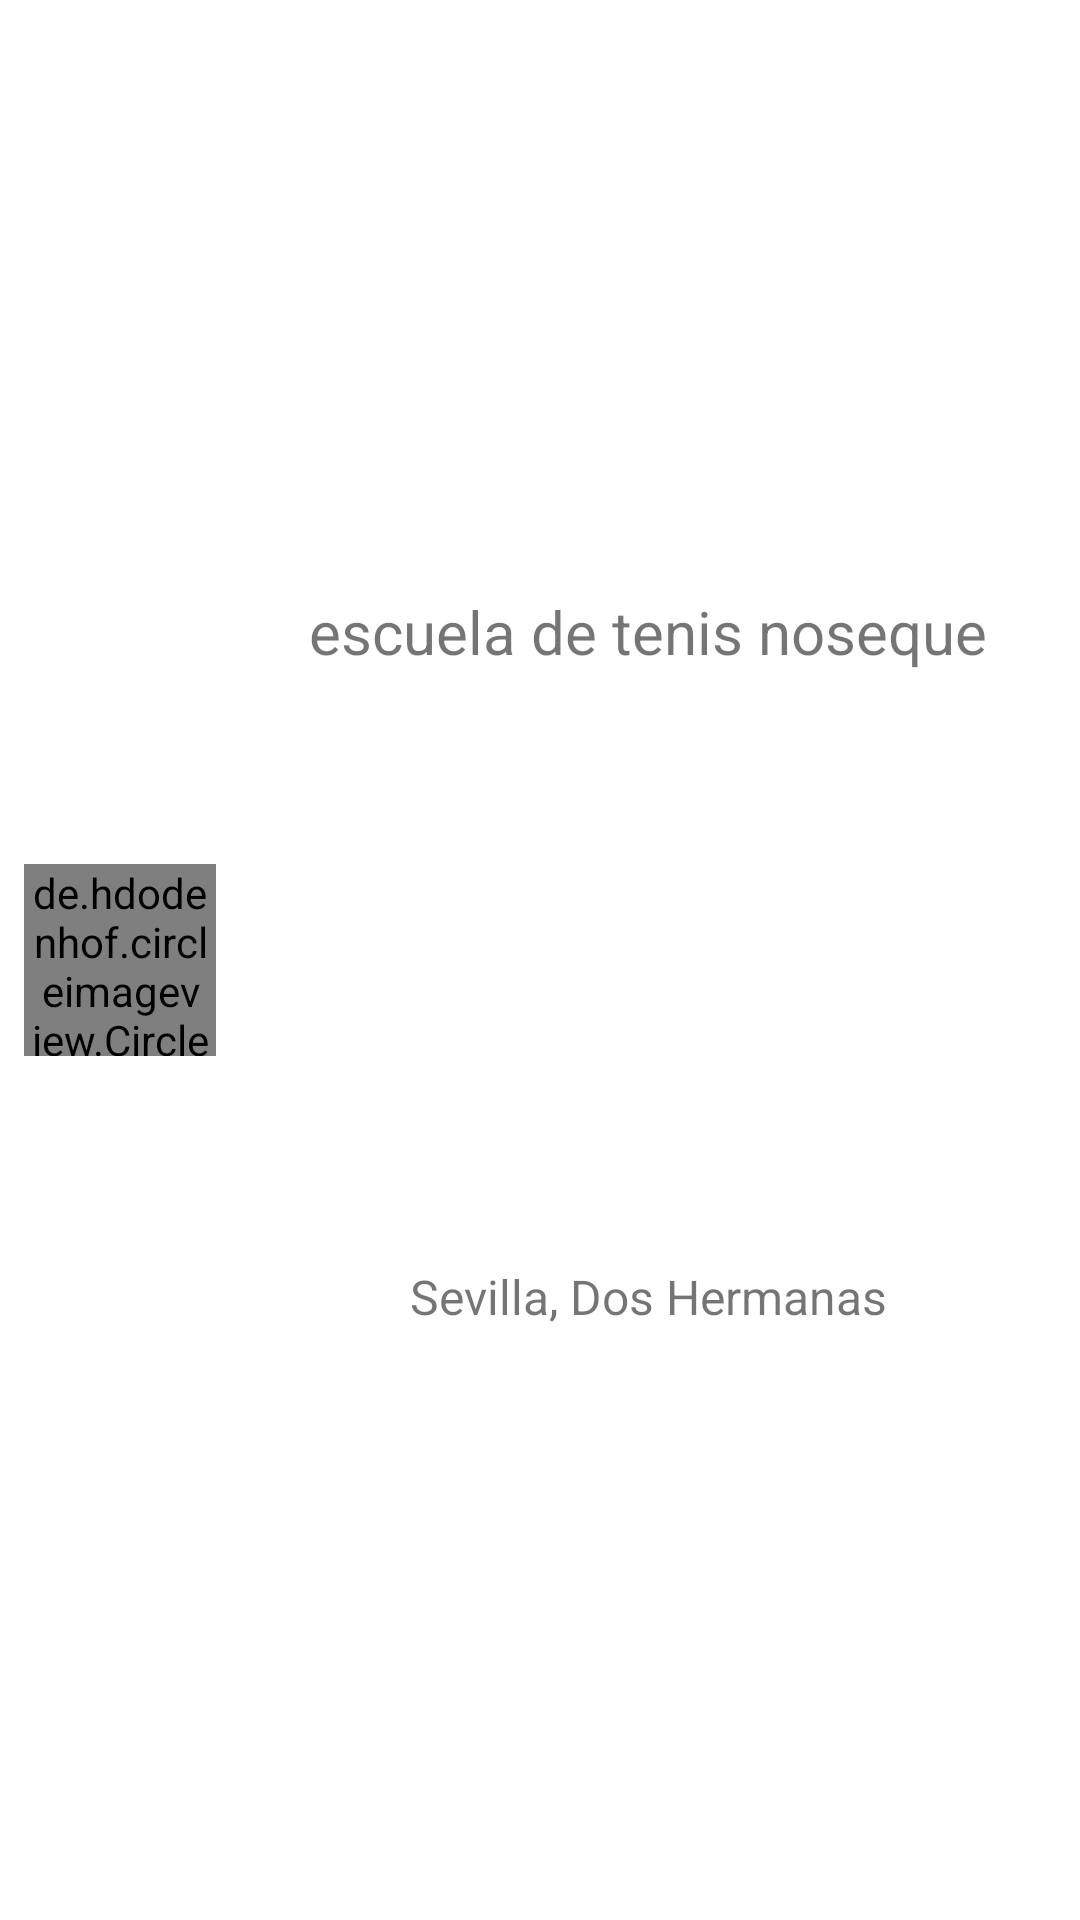

Produce the Android XML layout that renders to this screen, including the resource entries it uses.
<!-- AndroidManifest.xml: application theme AppTheme -->
<!-- res/layout/activity_choose_escuela_item.xml -->
<androidx.constraintlayout.widget.ConstraintLayout xmlns:android="http://schemas.android.com/apk/res/android"
    xmlns:app="http://schemas.android.com/apk/res-auto"
    xmlns:tools="http://schemas.android.com/tools"
    android:layout_width="match_parent"
    android:layout_height="86dp"
    android:orientation="horizontal">

    <TextView
        android:id="@+id/tv_escuela_nombre"
        android:layout_width="wrap_content"
        android:layout_height="wrap_content"
        android:layout_gravity="center"
        android:text="escuela de tenis noseque"
        android:textSize="20sp"
        app:layout_constraintBottom_toTopOf="@id/tv_escuela_provincia_municipio"
        app:layout_constraintEnd_toEndOf="parent"
        app:layout_constraintStart_toEndOf="@id/iv_escuela_photo"
        app:layout_constraintTop_toTopOf="parent" />

    <TextView
        android:id="@+id/tv_escuela_provincia_municipio"
        android:layout_width="wrap_content"
        android:layout_height="wrap_content"
        android:text="Sevilla, Dos Hermanas"
        android:textSize="16sp"
        app:layout_constraintBottom_toBottomOf="parent"
        app:layout_constraintEnd_toEndOf="@id/tv_escuela_nombre"
        app:layout_constraintStart_toStartOf="@id/tv_escuela_nombre"
        app:layout_constraintTop_toBottomOf="@id/tv_escuela_nombre" />

    <de.hdodenhof.circleimageview.CircleImageView
        android:id="@+id/iv_escuela_photo"
        android:layout_width="64dp"
        android:layout_height="64dp"
        android:src="@drawable/camera_icon"
        android:layout_marginStart="8dp"
        app:layout_constraintBottom_toBottomOf="parent"
        app:layout_constraintStart_toStartOf="parent"
        app:layout_constraintTop_toTopOf="parent" />



</androidx.constraintlayout.widget.ConstraintLayout>
<!-- resources referenced by this layout -->
<resources>
  <style name="AppTheme" parent="AppTheme.Base">
          
      </style>
  <style name="AppTheme.Base" parent="Theme.MaterialComponents.Light.NoActionBar">
          <item name="colorPrimary">@color/colorPrimaryDark</item>
          <item name="colorPrimaryDark">@color/colorPrimary</item>
          <item name="colorAccent">@color/colorSecondary</item>
          <item name="colorSecondary">@color/colorSecondary</item>
  
      </style>
  <color name="colorPrimaryDark">#2175F3</color>
  <color name="colorPrimary">#2196F3</color>
  <color name="colorSecondary">#d4e157</color>
</resources>
